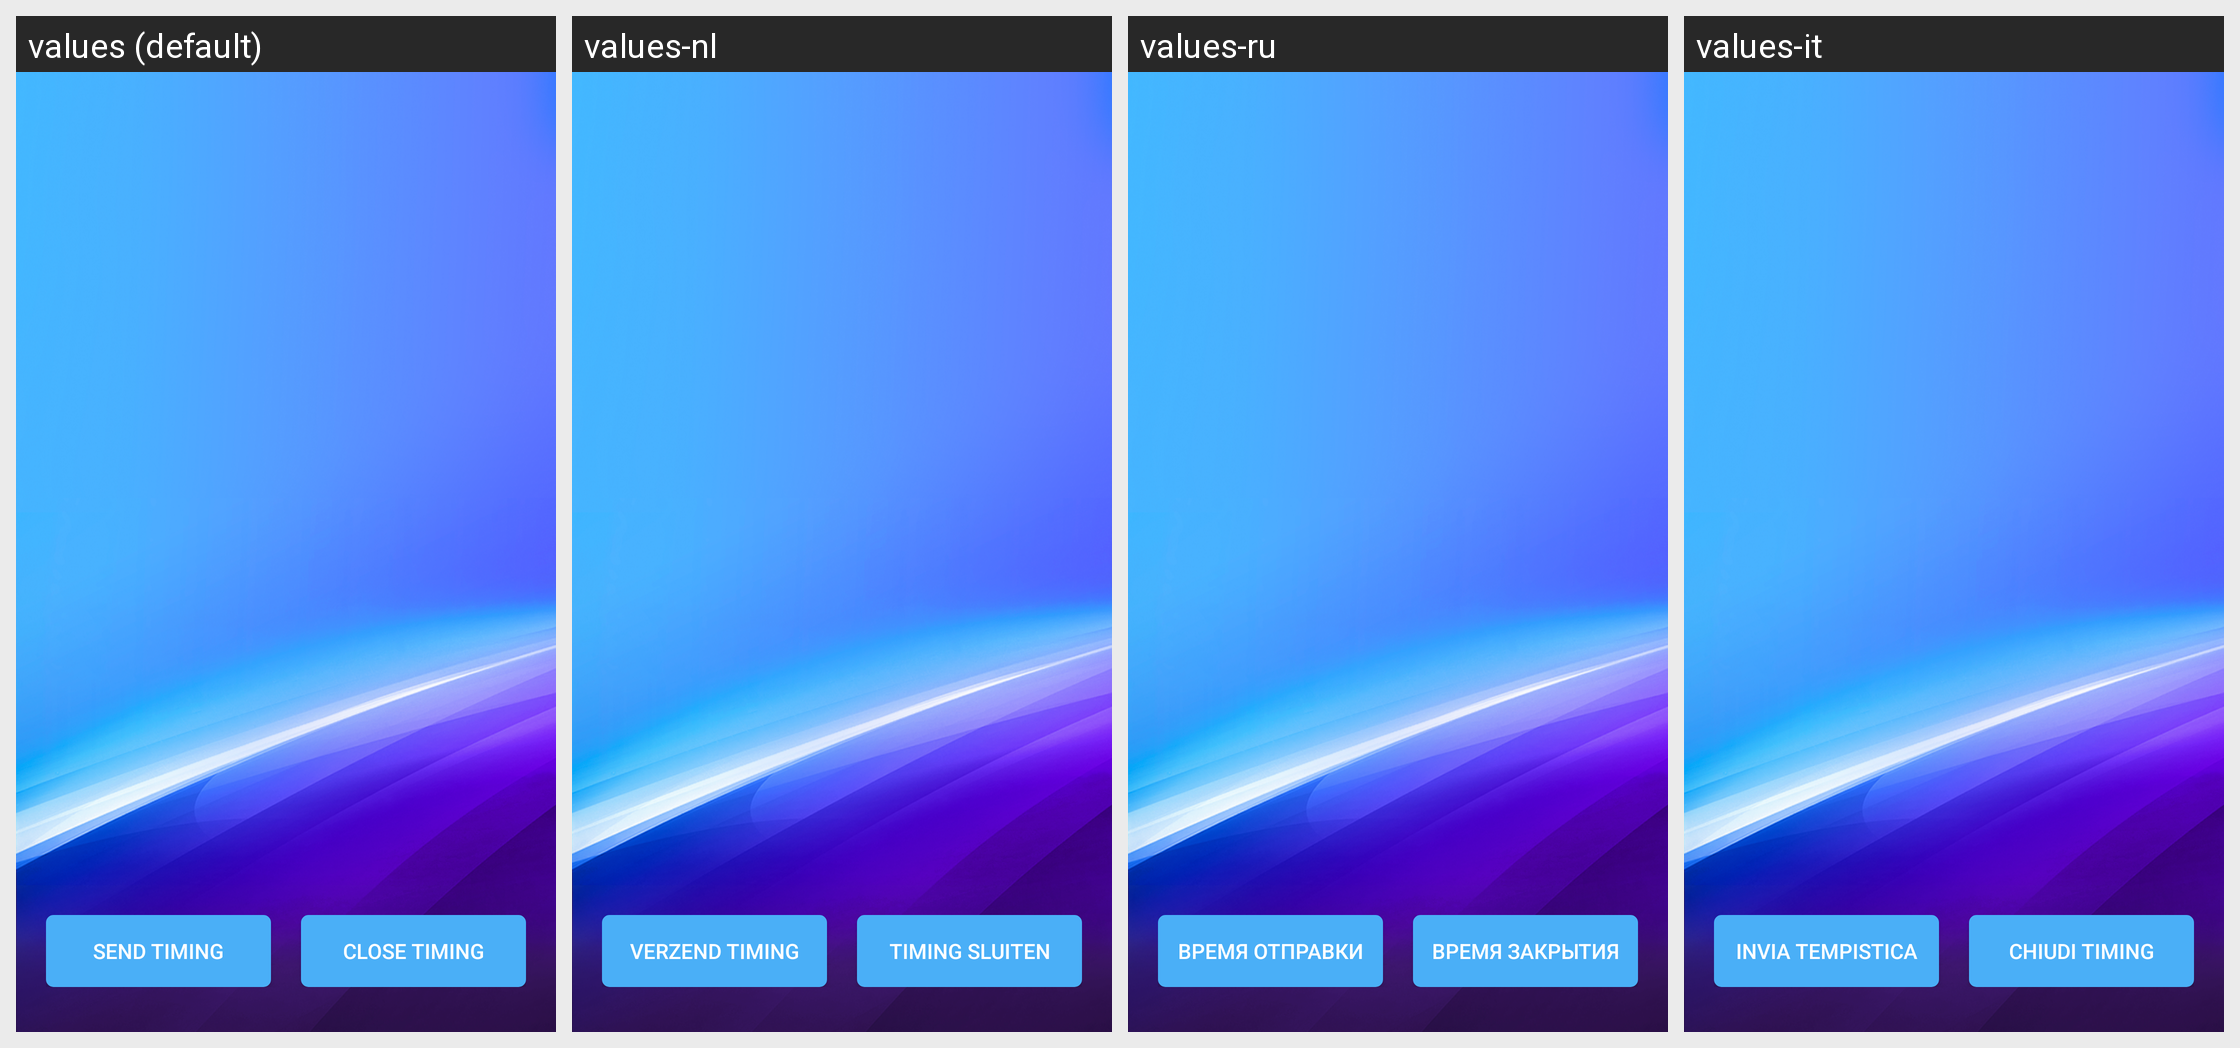

The Android screen above is rendered under several locales of the same app. Produce the string resources it draws, with the default and per-locale values.
Android screen res/layout/dmx03_fragment_time.xml rendered under 4 locales, left to right: values (default), values-nl, values-ru, values-it. Device: Nexus 5 (rendered at 1080×1920; each locale shown at half size, 540×960, under a caption strip naming it); theme AppTheme.
Other locales in the repository, not shown: values-da, values-de, values-de-rDE, values-en, values-es, values-fr, values-fr-rFR, values-ja, values-ja-rJP, values-ko, values-ko-rKR, values-pl, values-pt, values-ro, values-tr, values-vi-rVN, values-zh, values-zh-rCN, values-zh-rHK, values-zh-rTW.
Strings drawn on this screen, with the default value and each locale's value (text and hints the layout hard-codes, and strings that could not be matched under every locale, appear in the picture but are not listed):

Sendtiming
  values: Send timing
  values-nl: Verzend timing
  values-ru: время отправки
  values-it: Invia tempistica

Closetiming
  values: Close timing
  values-nl: Timing sluiten
  values-ru: время закрытия
  values-it: Chiudi timing
